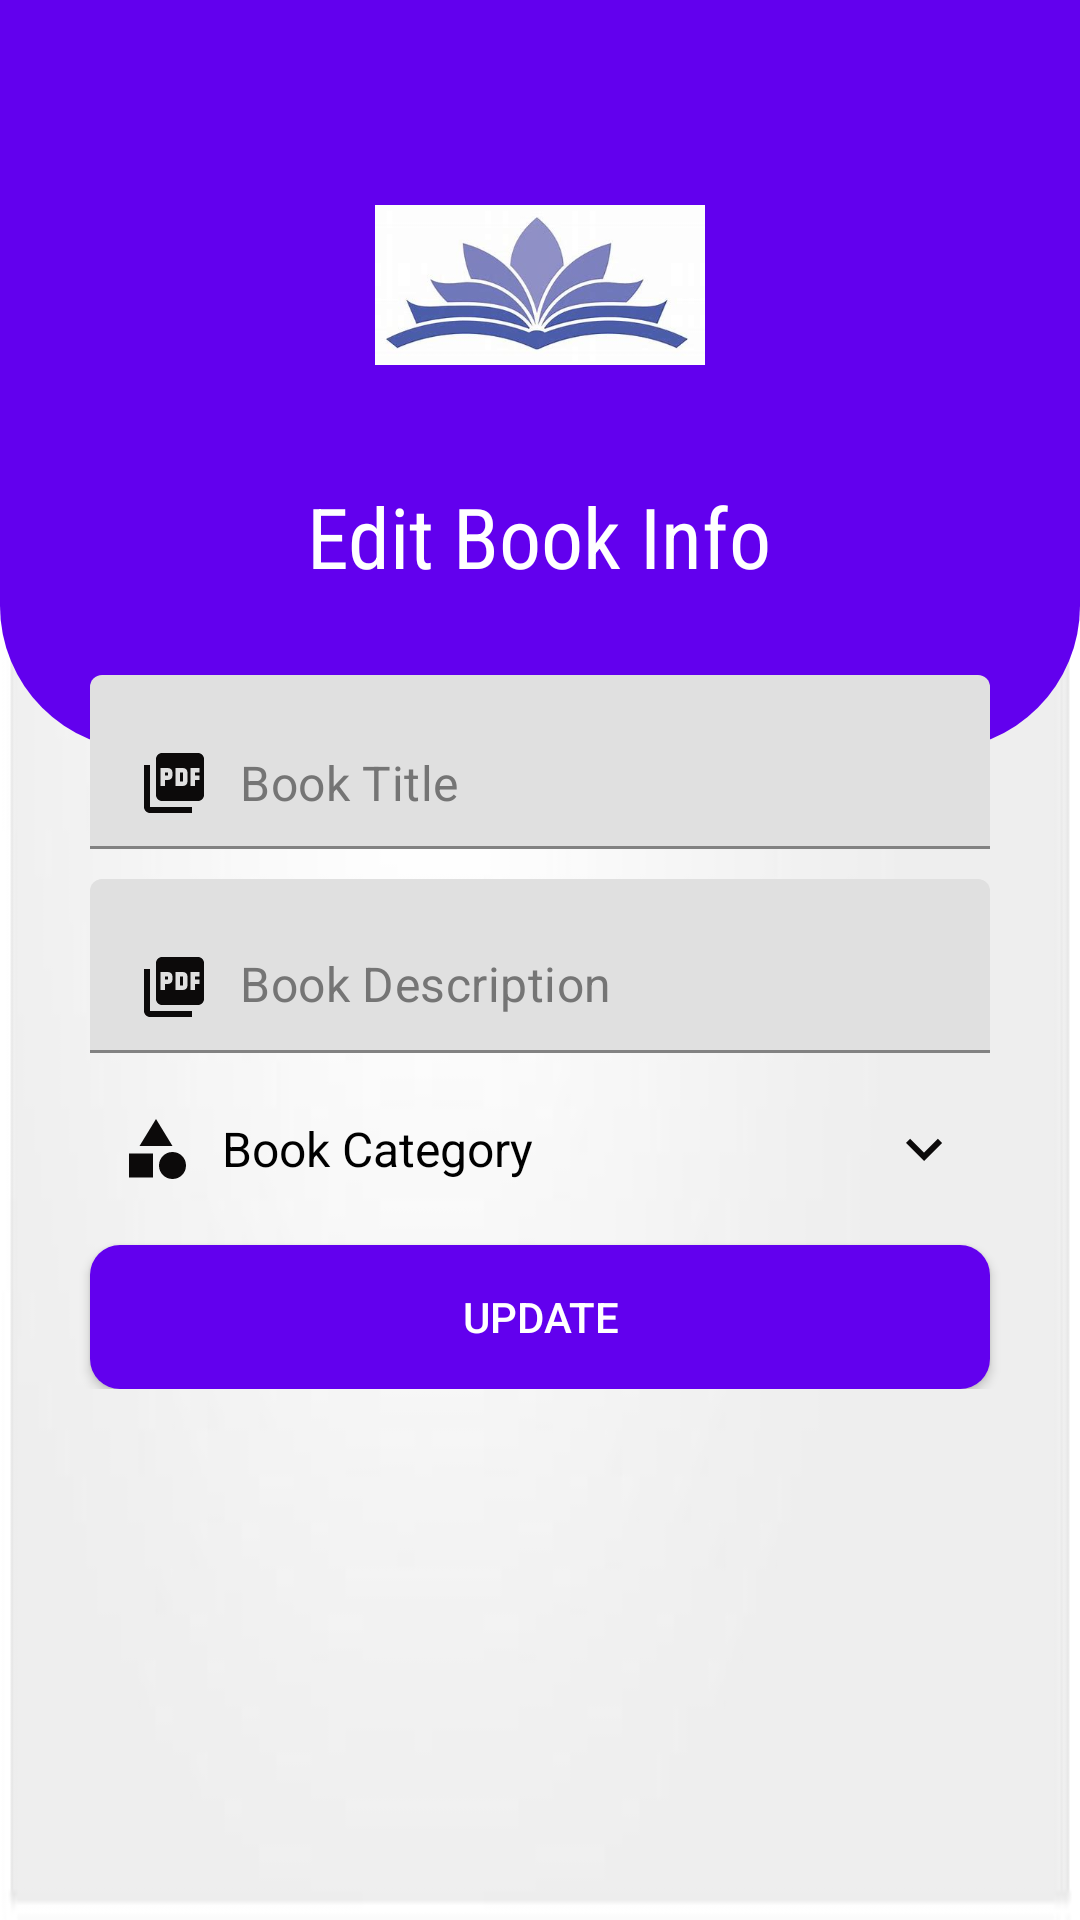

Here is an Android app screen rendered from its layout file. Give the layout XML and the strings, colors and styles it references.
<!-- AndroidManifest.xml: application theme Theme.MaterialComponents.Light.NoActionBar -->
<!-- res/layout/activity_pdf_edit.xml -->
<?xml version="1.0" encoding="utf-8"?>
<RelativeLayout xmlns:android="http://schemas.android.com/apk/res/android"
    xmlns:app="http://schemas.android.com/apk/res-auto"
    xmlns:tools="http://schemas.android.com/tools"
    android:layout_width="match_parent"
    android:layout_height="match_parent"
    android:background="@drawable/b2"
    tools:context=".PdfEditActivity">


    <RelativeLayout
        android:layout_width="match_parent"
        android:layout_height="250dp"
        android:background="@drawable/shape_toolbar01">


        <ImageButton
            android:id="@+id/backBtn"
            android:layout_width="wrap_content"
            android:layout_height="wrap_content"
            android:layout_marginStart="10dp"
            android:layout_marginTop="10dp"
            android:layout_marginEnd="10dp"
            android:layout_marginBottom="10dp"
            android:background="@android:color/transparent"
            android:contentDescription="@string/abc_example_com"
            android:minWidth="48dp"
            android:minHeight="48dp"
            android:padding="5dp"
            android:src="@drawable/ic_back_white" />

        <ImageView
            android:id="@+id/iconIV"
            android:layout_width="110dp"
            android:layout_height="110dp"
            android:layout_centerHorizontal="true"
            android:layout_marginTop="40dp"
            android:src="@drawable/b1"
            android:contentDescription="TODO"
            tools:ignore="ContentDescription,HardcodedText" />

        <TextView
            android:layout_width="wrap_content"
            android:layout_height="wrap_content"
            android:layout_below="@+id/iconIV"
            android:layout_centerHorizontal="true"
            android:layout_marginTop="10dp"
            android:fontFamily="sans-serif-condensed"
            android:text="Edit Book Info"
            android:textColor="@color/white"
            android:textSize="28sp"
            tools:ignore="HardcodedText" />


    </RelativeLayout>
    
    <ScrollView
        android:layout_width="match_parent"
        android:layout_height="wrap_content"
        android:layout_marginTop="225dp">
        
        <RelativeLayout
            android:layout_width="match_parent"
            android:layout_height="wrap_content">


            <com.google.android.material.textfield.TextInputLayout
                android:id="@+id/titleTil"
                android:layout_width="match_parent"
                android:layout_height="wrap_content"
                android:layout_marginStart="30dp"
                android:layout_marginEnd="30dp"
                app:hintEnabled="false">

                <EditText
                    android:id="@+id/titleEt"
                    android:layout_width="match_parent"
                    android:layout_height="wrap_content"
                    android:background="@drawable/shape_edittext01"
                    android:drawableStart="@drawable/ic_pdf_black"
                    android:drawablePadding="10dp"
                    android:hint="Book Title"
                    android:inputType="textPersonName|textCapSentences"
                    android:textColor="@color/black"
                    android:textColorHint="#757575"
                    android:textSize="16sp"
                    tools:ignore="HardcodedText,TextContrastCheck,VisualLintTextFieldSize"
                    android:autofillHints="" />


            </com.google.android.material.textfield.TextInputLayout>


            <com.google.android.material.textfield.TextInputLayout
                android:id="@+id/descriptionTil"
                android:layout_width="match_parent"
                android:layout_height="wrap_content"
                android:layout_below="@id/titleTil"
                android:layout_alignParentStart="true"
                android:layout_marginStart="30dp"
                android:layout_marginTop="10dp"
                android:layout_marginEnd="30dp"
                app:hintEnabled="false">

                <EditText
                    android:id="@+id/descriptionEt"
                    android:layout_width="match_parent"
                    android:layout_height="wrap_content"
                    android:background="@drawable/shape_edittext01"
                    android:drawableStart="@drawable/ic_pdf_black"
                    android:drawablePadding="10dp"
                    android:gravity="top"
                    android:hint="Book Description"
                    android:inputType="textMultiLine|textCapSentences"
                    android:textColor="@color/black"
                    android:textColorHint="#757575"
                    android:textSize="16sp"
                    tools:ignore="Autofill,HardcodedText,TextContrastCheck,VisualLintTextFieldSize" />


            </com.google.android.material.textfield.TextInputLayout>


            <TextView
                android:id="@id/categoryTv"
                android:layout_width="match_parent"
                android:layout_height="wrap_content"
                android:layout_below="@+id/descriptionTil"
                android:layout_marginStart="30dp"
                android:layout_marginTop="10dp"
                android:layout_marginEnd="30dp"
                android:background="@drawable/shape_edittext01"
                android:drawableStart="@drawable/ic_category_black"
                android:drawableEnd="@drawable/ic_down_black"
                android:drawablePadding="10dp"
                android:gravity="center_vertical"
                android:hint="Book Category"
                android:padding="10dp"
                android:textColor="@color/black"
                android:textColorHint="@color/black"
                android:textSize="16sp"
                tools:ignore="HardcodedText,UseCompatTextViewDrawableXml" />

            <Button
                android:id="@+id/submitBtn"
                android:layout_width="match_parent"
                android:layout_height="wrap_content"
                android:layout_marginStart="30dp"
                android:layout_marginEnd="30dp"
                android:layout_marginTop="10dp"
                android:background="@drawable/shape_button01"
                android:text="Update"
                android:layout_below="@id/categoryTv"
                android:textColor="@color/white"
                tools:ignore="HardcodedText,VisualLintButtonSize" />


        </RelativeLayout>







    </ScrollView>





</RelativeLayout>
<!-- resources referenced by this layout -->
<resources>
  <color name="black">#FF000000</color>
  <color name="white">#FFFFFFFF</color>
  <!-- drawable b1: jpeg bitmap (drawable-v24, 10693 bytes) -->
  <!-- drawable b2: jpg bitmap (drawable-v24, 3819 bytes) -->
  <!-- drawable ic_category_black (drawable) -->
  <vector android:height="24dp" android:tint="#0C0A0A"
      android:viewportHeight="24" android:viewportWidth="24"
      android:width="24dp" xmlns:android="http://schemas.android.com/apk/res/android">
      <path android:fillColor="@android:color/white" android:pathData="M12,2l-5.5,9h11z"/>
      <path android:fillColor="@android:color/white" android:pathData="M17.5,17.5m-4.5,0a4.5,4.5 0,1 1,9 0a4.5,4.5 0,1 1,-9 0"/>
      <path android:fillColor="@android:color/white" android:pathData="M3,13.5h8v8H3z"/>
  </vector>
  <!-- drawable ic_down_black (drawable) -->
  <vector android:height="24dp" android:tint="#0C0A0A"
      android:viewportHeight="24" android:viewportWidth="24"
      android:width="24dp" xmlns:android="http://schemas.android.com/apk/res/android">
      <path android:fillColor="@android:color/white" android:pathData="M7.41,8.59L12,13.17l4.59,-4.58L18,10l-6,6 -6,-6 1.41,-1.41z"/>
  </vector>
  <!-- drawable ic_pdf_black (drawable) -->
  <vector android:height="24dp" android:tint="#0C0A0A"
      android:viewportHeight="24" android:viewportWidth="24"
      android:width="24dp" xmlns:android="http://schemas.android.com/apk/res/android">
      <path android:fillColor="@android:color/white" android:pathData="M20,2L8,2c-1.1,0 -2,0.9 -2,2v12c0,1.1 0.9,2 2,2h12c1.1,0 2,-0.9 2,-2L22,4c0,-1.1 -0.9,-2 -2,-2zM11.5,9.5c0,0.83 -0.67,1.5 -1.5,1.5L9,11v2L7.5,13L7.5,7L10,7c0.83,0 1.5,0.67 1.5,1.5v1zM16.5,11.5c0,0.83 -0.67,1.5 -1.5,1.5h-2.5L12.5,7L15,7c0.83,0 1.5,0.67 1.5,1.5v3zM20.5,8.5L19,8.5v1h1.5L20.5,11L19,11v2h-1.5L17.5,7h3v1.5zM9,9.5h1v-1L9,8.5v1zM4,6L2,6v14c0,1.1 0.9,2 2,2h14v-2L4,20L4,6zM14,11.5h1v-3h-1v3z"/>
  </vector>
  <!-- drawable shape_button01 (drawable) -->
  <?xml version="1.0" encoding="utf-8"?>
  <shape xmlns:android="http://schemas.android.com/apk/res/android"
      android:shape="rectangle">
  
  
      <solid android:color="@color/purple_500"/>
      <corners android:radius="10dp"/>
  
  </shape>
  <!-- drawable shape_toolbar01 (drawable) -->
  <?xml version="1.0" encoding="utf-8"?>
  <shape xmlns:android="http://schemas.android.com/apk/res/android"
      android:shape="rectangle">
      <corners android:bottomLeftRadius="48dp"
          android:bottomRightRadius="48dp"/>
  
      <solid android:color="@color/purple_500"/>
  
  
  </shape>
  <string name="abc_example_com">abc@example.com</string>
  <color name="purple_500">#FF6200EE</color>
</resources>
